The GitHub repository tal123itz/Project contains a labelled image folder "Dataset" with 7 categories: catfish, gold fish, gourami, green spotted puffer, knifefish, mullet, tilapia. Examples follow, each with its label.

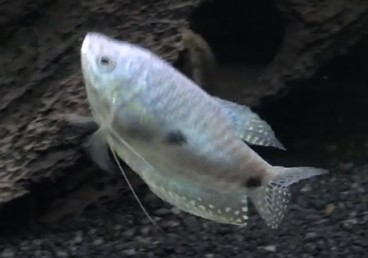
Label: gourami

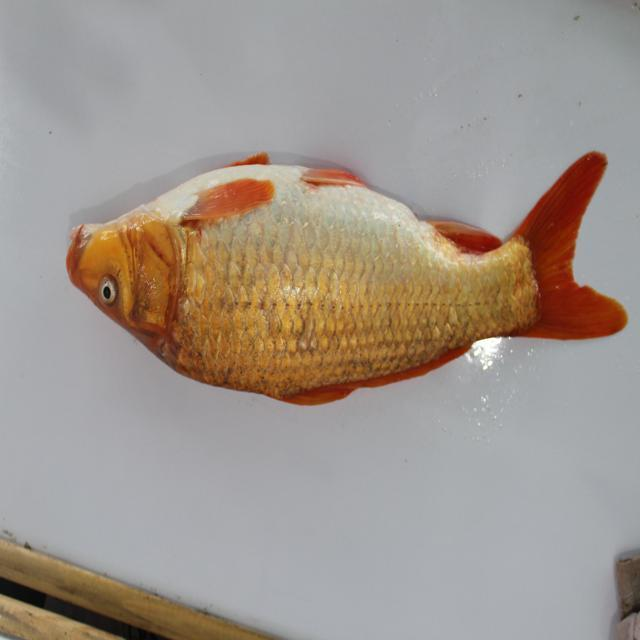
Label: gold fish

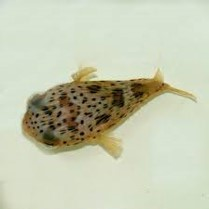
Label: green spotted puffer

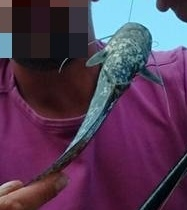
Label: catfish

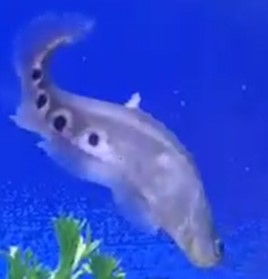
Label: knifefish

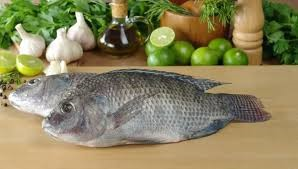
Label: tilapia
